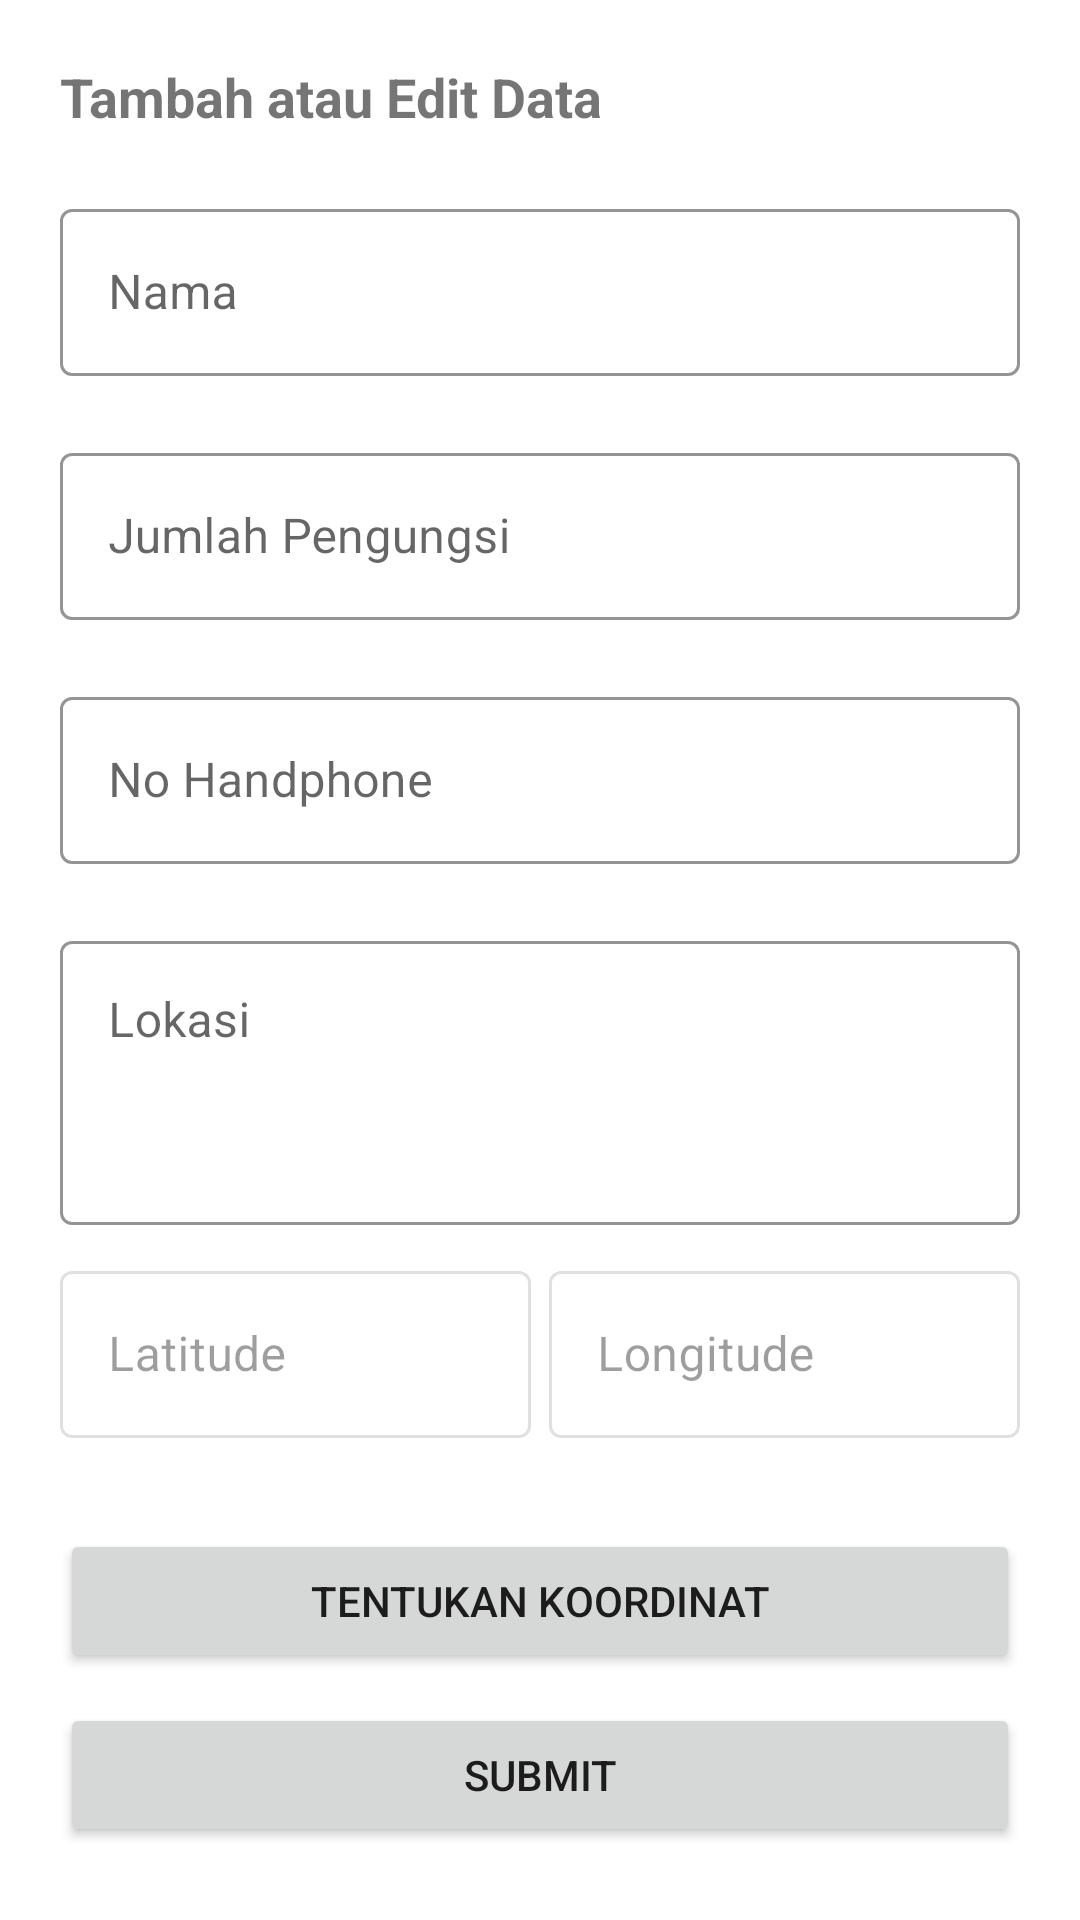

Produce the Android XML layout that renders to this screen, including the resource entries it uses.
<!-- AndroidManifest.xml: application theme Theme.PoskoApp -->
<!-- res/layout/activity_create_or_update_posko.xml -->
<?xml version="1.0" encoding="utf-8"?>
<androidx.constraintlayout.widget.ConstraintLayout xmlns:android="http://schemas.android.com/apk/res/android"
    xmlns:app="http://schemas.android.com/apk/res-auto"
    xmlns:tools="http://schemas.android.com/tools"
    android:layout_width="match_parent"
    android:layout_height="match_parent"
    android:padding="20dp"
    tools:context=".CreateOrUpdatePoskoActivity">

    <ProgressBar
        android:id="@+id/loadingPosko"
        android:layout_width="50dp"
        android:layout_height="50dp"
        android:visibility="gone"
        app:layout_constraintBottom_toBottomOf="parent"
        app:layout_constraintEnd_toEndOf="parent"
        app:layout_constraintStart_toStartOf="parent"
        app:layout_constraintTop_toTopOf="parent" />

    <TextView
        android:id="@+id/textView3"
        android:layout_width="match_parent"
        android:layout_height="wrap_content"
        android:text="Tambah atau Edit Data"
        android:textSize="18sp"
        android:textStyle="bold"
        app:layout_constraintEnd_toEndOf="parent"
        app:layout_constraintHorizontal_bias="0.5"
        app:layout_constraintStart_toStartOf="parent"
        app:layout_constraintTop_toTopOf="parent" />

    <LinearLayout
        android:layout_width="match_parent"
        android:layout_height="wrap_content"
        app:layout_constraintTop_toBottomOf="@id/textView3"
        android:orientation="vertical"
        app:layout_constraintEnd_toEndOf="parent"
        app:layout_constraintHorizontal_bias="0.5"
        app:layout_constraintStart_toStartOf="parent"
        android:layout_marginTop="20dp">

        <com.google.android.material.textfield.TextInputLayout
            android:id="@+id/inNama"
            style="@style/Widget.MaterialComponents.TextInputLayout.OutlinedBox"
            android:layout_width="match_parent"
            android:layout_height="wrap_content"
            android:hint="Nama"
            app:boxStrokeColor="@color/design_default_color_primary"
            app:errorEnabled="true"
            app:layout_constraintTop_toBottomOf="@+id/textView3"
            tools:layout_editor_absoluteX="20dp">

            <com.google.android.material.textfield.TextInputEditText
                android:id="@+id/etNama"
                android:layout_width="match_parent"
                android:layout_height="wrap_content"
                android:inputType="text"
                android:maxLines="1" />
        </com.google.android.material.textfield.TextInputLayout>

        <com.google.android.material.textfield.TextInputLayout
            android:id="@+id/inJumlah"
            style="@style/Widget.MaterialComponents.TextInputLayout.OutlinedBox"
            android:layout_width="match_parent"
            android:layout_height="wrap_content"
            android:hint="Jumlah Pengungsi"
            app:boxStrokeColor="@color/design_default_color_primary"
            app:errorEnabled="true"
            app:layout_constraintTop_toBottomOf="@+id/textView3"
            tools:layout_editor_absoluteX="20dp">

            <com.google.android.material.textfield.TextInputEditText
                android:id="@+id/etJumlah"
                android:layout_width="match_parent"
                android:layout_height="wrap_content"
                android:inputType="number"
                android:maxLines="1" />
        </com.google.android.material.textfield.TextInputLayout>

        <com.google.android.material.textfield.TextInputLayout
            android:id="@+id/inNoHp"
            style="@style/Widget.MaterialComponents.TextInputLayout.OutlinedBox"
            android:layout_width="match_parent"
            android:layout_height="wrap_content"
            android:hint="No Handphone"
            app:boxStrokeColor="@color/design_default_color_primary"
            app:errorEnabled="true"
            app:layout_constraintTop_toBottomOf="@+id/textView3"
            tools:layout_editor_absoluteX="20dp">

            <com.google.android.material.textfield.TextInputEditText
                android:id="@+id/etNoHp"
                android:layout_width="match_parent"
                android:layout_height="wrap_content"
                android:inputType="number"
                android:maxLines="1" />
        </com.google.android.material.textfield.TextInputLayout>

        <com.google.android.material.textfield.TextInputLayout
            android:id="@+id/inLokasi"
            style="@style/Widget.MaterialComponents.TextInputLayout.OutlinedBox"
            android:layout_width="match_parent"
            android:layout_height="100dp"
            android:hint="Lokasi"
            app:boxStrokeColor="@color/design_default_color_primary"
            app:errorEnabled="true"
            app:layout_constraintTop_toBottomOf="@+id/textView3"
            tools:layout_editor_absoluteX="20dp"
            android:layout_marginBottom="10dp">

            <com.google.android.material.textfield.TextInputEditText
                android:id="@+id/etLokasi"
                android:layout_width="match_parent"
                android:layout_height="match_parent"
                android:inputType="textMultiLine"
                android:gravity="top"
                android:maxLines="5" />
        </com.google.android.material.textfield.TextInputLayout>

        <LinearLayout
            android:weightSum="2"
            android:orientation="horizontal"
            android:layout_width="match_parent"
            android:layout_height="wrap_content">

            <com.google.android.material.textfield.TextInputLayout
                android:id="@+id/inLat"
                style="@style/Widget.MaterialComponents.TextInputLayout.OutlinedBox"
                android:layout_width="match_parent"
                android:layout_height="wrap_content"
                android:layout_weight="1"
                android:hint="Latitude"
                android:layout_marginRight="3dp"
                android:enabled="false"
                app:boxStrokeColor="@color/design_default_color_primary"
                app:errorEnabled="true"
                app:layout_constraintTop_toBottomOf="@+id/textView3"
                tools:layout_editor_absoluteX="20dp">

                <com.google.android.material.textfield.TextInputEditText
                    android:id="@+id/etLat"
                    android:layout_width="match_parent"
                    android:layout_height="wrap_content"
                    android:inputType="number"
                    android:maxLines="1" />
            </com.google.android.material.textfield.TextInputLayout>

            <com.google.android.material.textfield.TextInputLayout
                android:id="@+id/inLong"
                style="@style/Widget.MaterialComponents.TextInputLayout.OutlinedBox"
                android:layout_width="match_parent"
                android:layout_height="wrap_content"
                android:enabled="false"
                android:layout_weight="1"
                android:layout_marginLeft="3dp"
                android:hint="Longitude"
                app:boxStrokeColor="@color/design_default_color_primary"
                app:errorEnabled="true"
                app:layout_constraintTop_toBottomOf="@+id/textView3"
                tools:layout_editor_absoluteX="20dp">

                <com.google.android.material.textfield.TextInputEditText
                    android:id="@+id/etLong"
                    android:layout_width="match_parent"
                    android:layout_height="wrap_content"
                    android:inputType="number"
                    android:maxLines="1" />
            </com.google.android.material.textfield.TextInputLayout>

        </LinearLayout>

        <Button
            android:layout_marginTop="10dp"
            android:id="@+id/btnLatlong"
            android:layout_width="match_parent"
            android:layout_height="wrap_content"
            android:text="Tentukan Koordinat"/>

        <Button
            android:layout_marginTop="10dp"
            android:id="@+id/btnSubmit"
            android:layout_width="match_parent"
            android:layout_height="wrap_content"
            android:text="Submit"/>
    </LinearLayout>

</androidx.constraintlayout.widget.ConstraintLayout>
<!-- resources referenced by this layout -->
<resources>
  <style name="Theme.PoskoApp" parent="Theme.MaterialComponents.DayNight.DarkActionBar">
          
          <item name="colorPrimary">@color/blue</item>
          <item name="colorPrimaryVariant">#0C5CE6</item>
          <item name="colorOnPrimary">@color/white</item>
          
          <item name="colorSecondary">@color/teal_200</item>
          <item name="colorSecondaryVariant">@color/teal_700</item>
          <item name="colorOnSecondary">@color/black</item>
          
          <item name="android:statusBarColor" tools:targetApi="l">?attr/colorPrimaryVariant</item>
          
      </style>
  <color name="blue">#1772CE</color>
  <color name="white">#FFFFFFFF</color>
  <color name="teal_200">#FF03DAC5</color>
  <color name="teal_700">#FF018786</color>
  <color name="black">#FF000000</color>
</resources>
